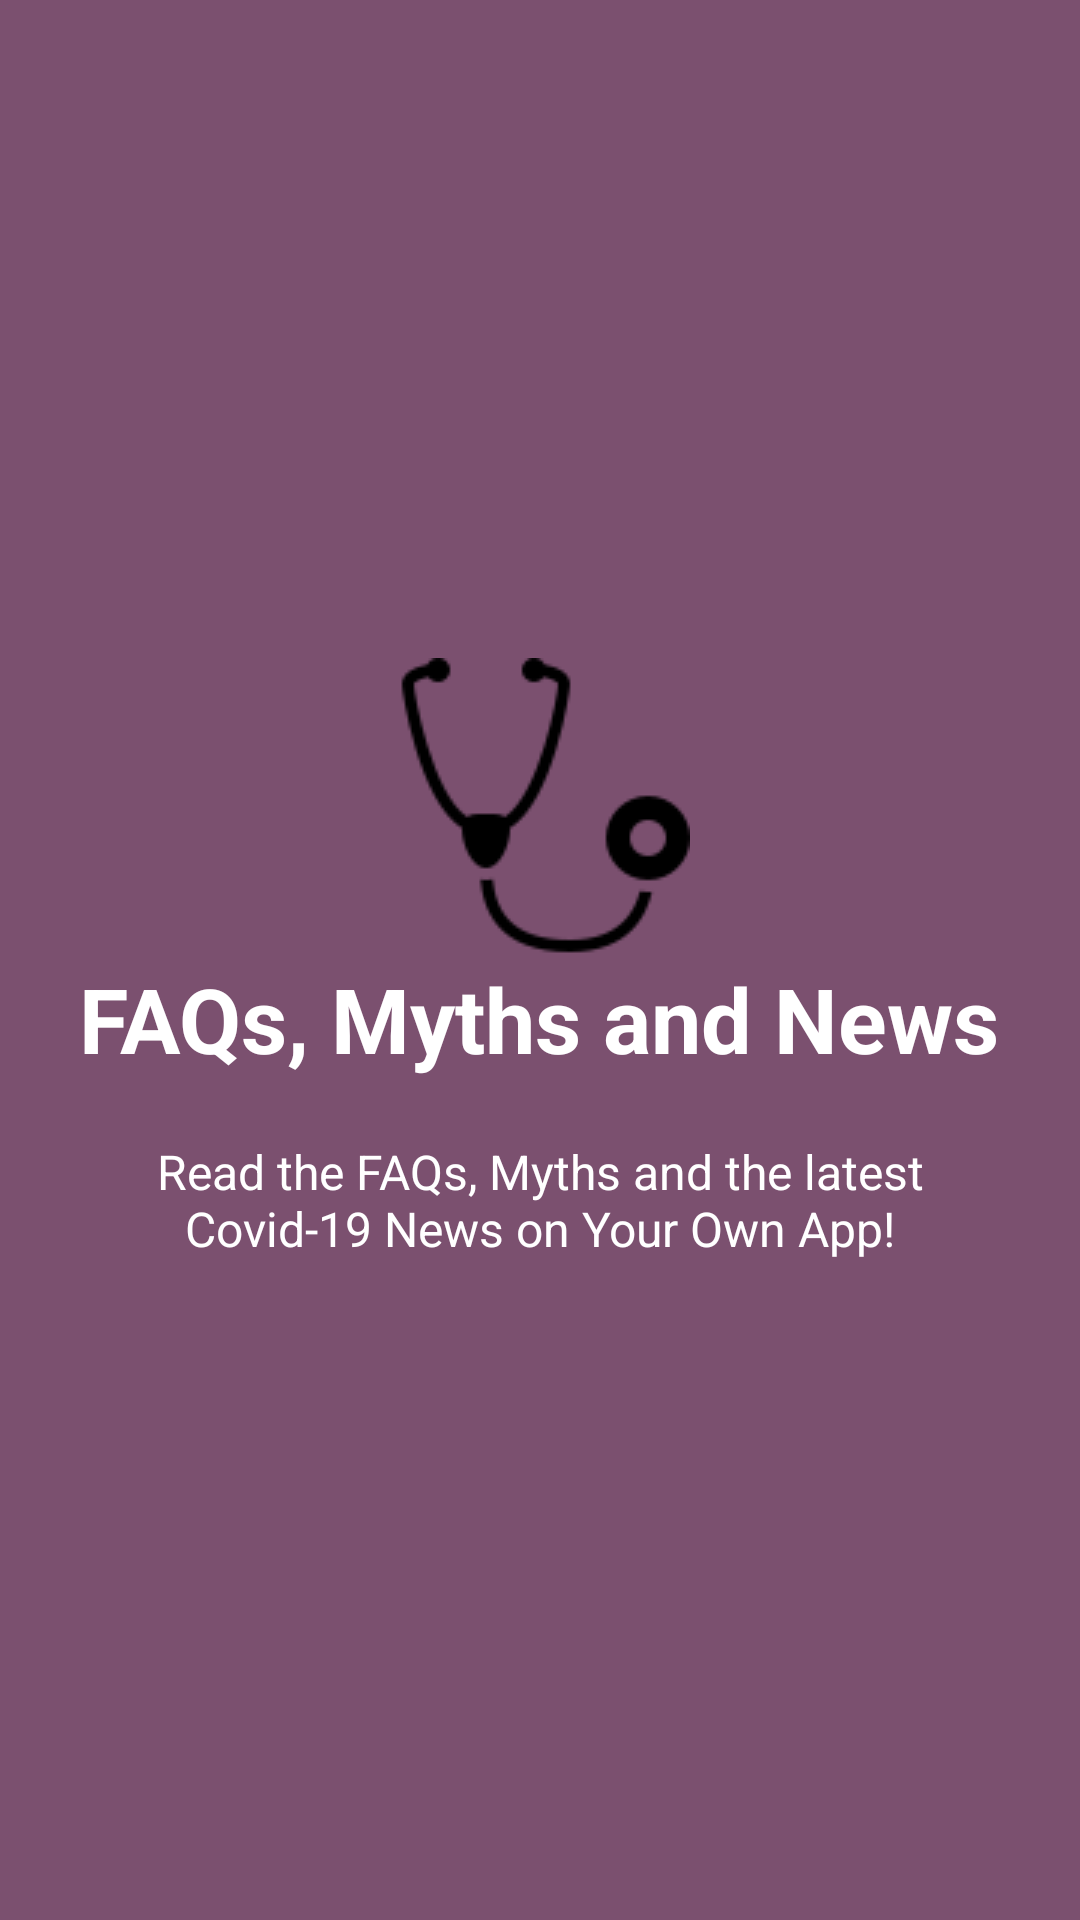

Produce the Android XML layout that renders to this screen, including the resource entries it uses.
<!-- AndroidManifest.xml: application theme Theme.SahayekHelath -->
<!-- res/layout/intro_slide6.xml -->
<?xml version="1.0" encoding="utf-8"?>
<RelativeLayout xmlns:android="http://schemas.android.com/apk/res/android"
    android:layout_width="match_parent"
    android:layout_height="match_parent"
    android:background="#7B506F"

    >
    <LinearLayout
        android:layout_width="wrap_content"
        android:layout_height="wrap_content"
        android:layout_centerInParent="true"
        android:gravity="center_horizontal"
        android:orientation="vertical">

        <ImageView
            android:layout_width="wrap_content"
            android:layout_height="wrap_content"
            android:src="@drawable/icon_sthe" />

        <TextView
            android:layout_width="wrap_content"
            android:layout_height="wrap_content"
            android:text="FAQs, Myths and News"
            android:textColor="@android:color/white"
            android:textSize="30sp"
            android:textStyle="bold" />

        <TextView
            android:layout_width="wrap_content"
            android:layout_height="wrap_content"
            android:layout_marginTop="20dp"
            android:paddingLeft="40dp"
            android:paddingRight="40dp"
            android:text="Read the FAQs, Myths and the latest Covid-19 News on Your Own App!"
            android:textAlignment="center"
            android:textColor="@android:color/white"
            android:textSize="16sp" />

    </LinearLayout>

</RelativeLayout>
<!-- resources referenced by this layout -->
<resources>
  <!-- drawable icon_sthe: png bitmap (drawable, 2313 bytes) -->
  <style name="Theme.SahayekHelath" parent="Theme.MaterialComponents.DayNight.DarkActionBar">
          
          <item name="colorPrimary">@color/purple_500</item>
          <item name="colorPrimaryVariant">@color/purple_700</item>
          <item name="colorOnPrimary">@color/white</item>
          
          <item name="colorSecondary">@color/teal_200</item>
          <item name="colorSecondaryVariant">@color/teal_700</item>
          <item name="colorOnSecondary">@color/black</item>
          
          <item name="android:statusBarColor" tools:targetApi="l">?attr/colorPrimaryVariant</item>
          
      </style>
  <color name="purple_500">#FF6200EE</color>
  <color name="purple_700">#FF3700B3</color>
  <color name="white">#FFFFFFFF</color>
  <color name="teal_200">#FF03DAC5</color>
  <color name="teal_700">#FF018786</color>
  <color name="black">#FF000000</color>
</resources>
